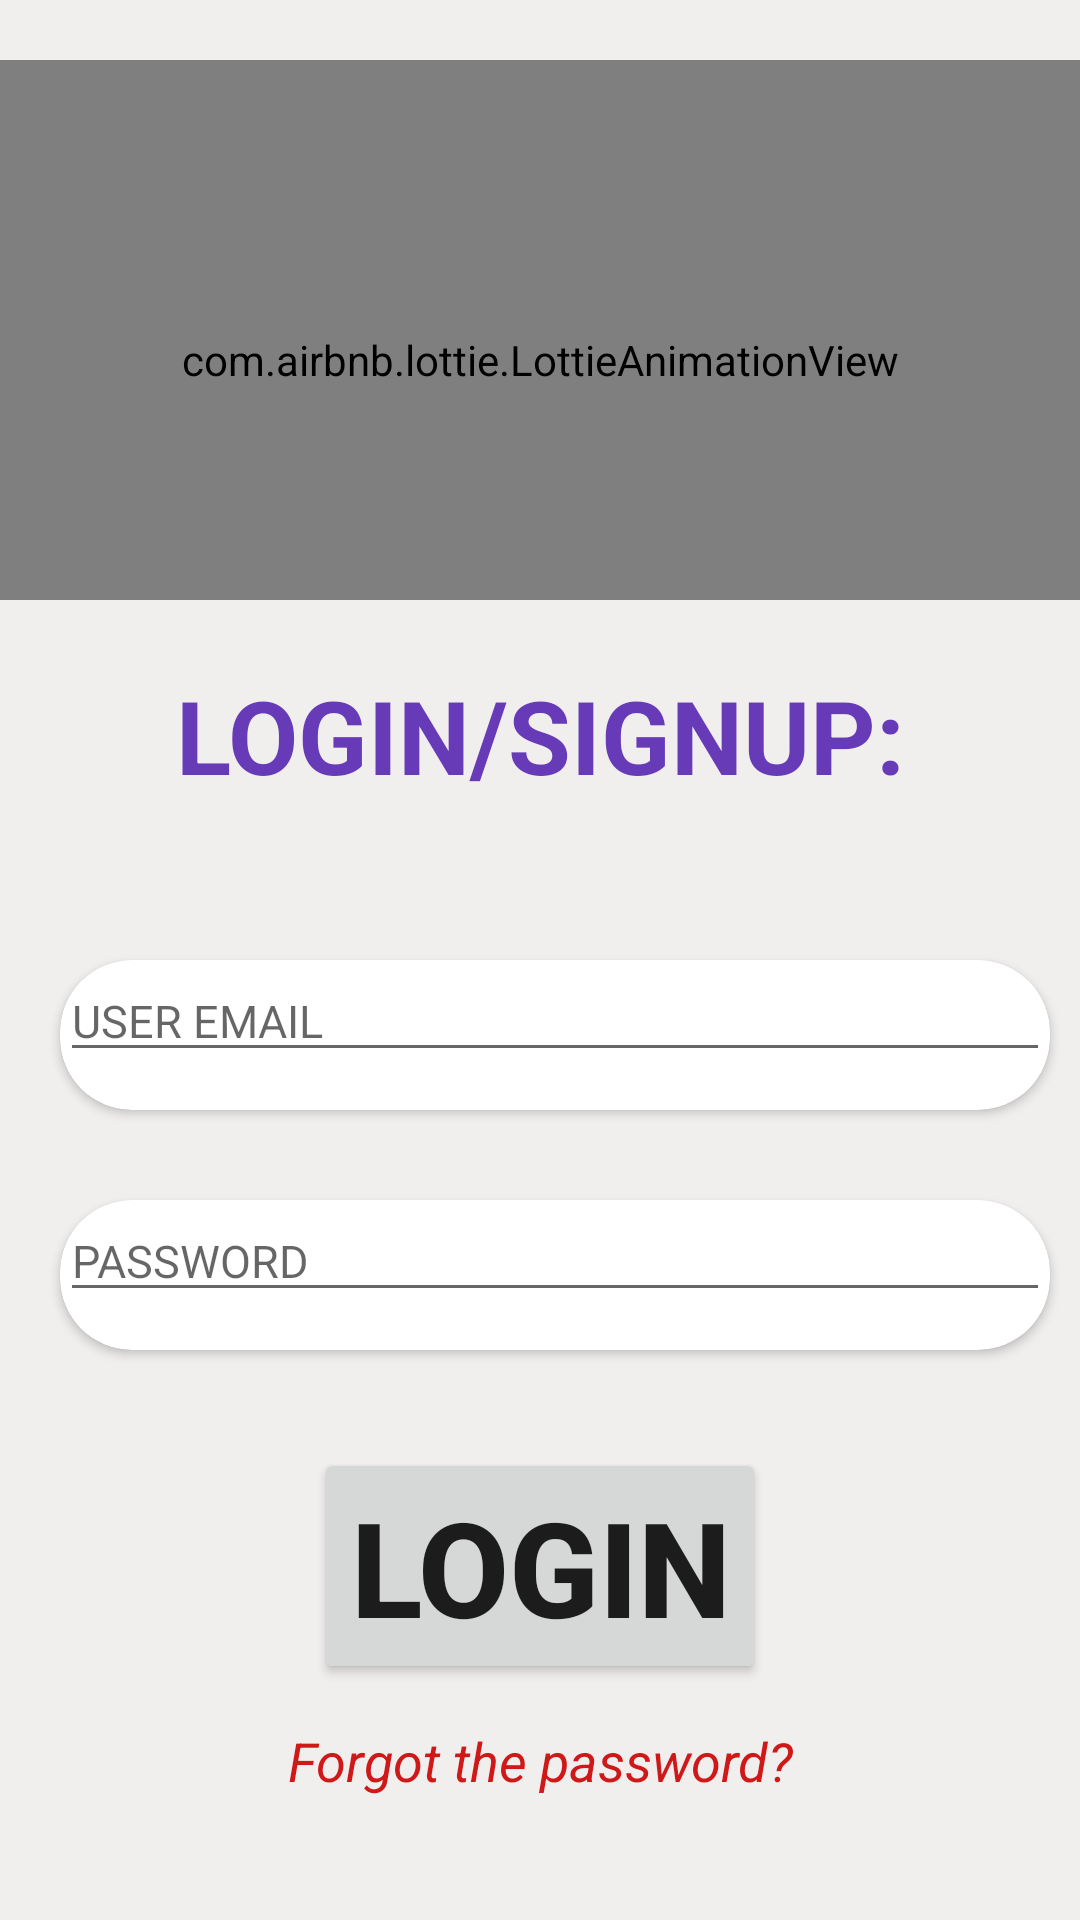

Produce the Android XML layout that renders to this screen, including the resource entries it uses.
<!-- AndroidManifest.xml: fallback theme Theme.MaterialComponents.DayNight.NoActionBar -->
<!-- res/layout/activity_login_signup.xml -->
<?xml version="1.0" encoding="utf-8"?>
<RelativeLayout xmlns:android="http://schemas.android.com/apk/res/android"
    xmlns:app="http://schemas.android.com/apk/res-auto"
    xmlns:tools="http://schemas.android.com/tools"
    android:layout_width="match_parent"
    android:layout_height="match_parent"
    tools:context=".LoginSignup"
    android:background="#F1EEEE">
    <LinearLayout
        android:layout_width="match_parent"
        android:layout_height="200dp"
        android:orientation="vertical">
        <com.airbnb.lottie.LottieAnimationView
            android:layout_width="match_parent"
            android:layout_height="match_parent"
            android:translationY="20dp"
            app:lottie_rawRes="@raw/loginlottie"
            app:lottie_autoPlay="true"
            app:lottie_loop="true"/>
    </LinearLayout>
    <LinearLayout
        android:layout_width="match_parent"
        android:layout_height="50dp"
        android:gravity="center"
        android:orientation="vertical"
        android:translationY="220dp"
        >
        <TextView
            android:layout_width="match_parent"
            android:layout_height="match_parent"
            android:text="LOGIN/SIGNUP:"
            android:gravity="center"

            android:textColor="#673AB7"
            android:textStyle="bold"
            android:textSize="34sp"/>

    </LinearLayout>
    <androidx.cardview.widget.CardView
        android:layout_width="330dp"
        android:layout_height="50dp"
        android:gravity="center"
        android:translationX="20dp"
        android:background="#B3A6A6"
        android:orientation="vertical"
        app:cardCornerRadius="24dp"
        android:translationY="320dp"
        >
        <EditText
            android:id="@+id/useremail"
            android:layout_width="match_parent"
            android:layout_height="wrap_content"
            android:drawableStart="@drawable/baseline_email_24"
            android:hint="USER EMAIL"
            android:textSize="15sp"
            />


    </androidx.cardview.widget.CardView>
    <androidx.cardview.widget.CardView
        android:layout_width="330dp"
        android:layout_height="50dp"
        android:translationX="20dp"
        android:gravity="center"
        android:background="#B3A6A6"
        android:orientation="vertical"
        app:cardCornerRadius="24dp"
        android:translationY="400dp"
        >
        <EditText
            android:id="@+id/password"
            android:layout_width="match_parent"
            android:password="true"
            android:layout_height="wrap_content"
            android:hint="PASSWORD"
            android:drawableStart="@drawable/baseline_key_24"
            android:textSize="15sp"
            />




    </androidx.cardview.widget.CardView>
    <LinearLayout
        android:layout_width="match_parent"
        android:layout_height="84dp"
        android:gravity="center"
        android:translationY="480dp">
        <Button
            android:id="@+id/loginbtn"
            android:layout_width="wrap_content"
            android:layout_height="wrap_content"
            android:text="LOGIN"
            android:textSize="44dp"
            android:gravity="center"

            android:textStyle="bold"
            />
    </LinearLayout>
    <LinearLayout
        android:layout_width="match_parent"
        android:layout_height="54dp"
        android:gravity="center"
        android:translationY="560dp">
        <TextView
            android:id="@+id/forgetpassword"
            android:layout_width="match_parent"
            android:layout_height="match_parent"
            android:gravity="center"
            android:textSize="18sp"
            android:textStyle="italic"
            android:textColor="#CF1818"
            android:text="Forgot the password?"/>


    </LinearLayout>
    <LinearLayout
        android:layout_width="match_parent"
        android:layout_height="54dp"
        android:translationY="660dp"
        android:orientation="horizontal">
        <TextView
            android:layout_width="wrap_content"
            android:layout_height="wrap_content"
            android:translationX="70dp"
            android:textSize="18sp"
            android:textStyle="italic"
            android:textColor="#CF1818"
            android:text="Don't have an Account?"/>
        <TextView
            android:id="@+id/signup"
            android:layout_width="wrap_content"
            android:layout_height="wrap_content"
            android:translationX="75dp"
            android:textSize="18sp"
            android:textStyle="italic"
            android:textColor="#0D2FED"
            android:text="SIGNUP"/>


    </LinearLayout>





</RelativeLayout>
<!-- resources referenced by this layout -->
<resources>

</resources>
